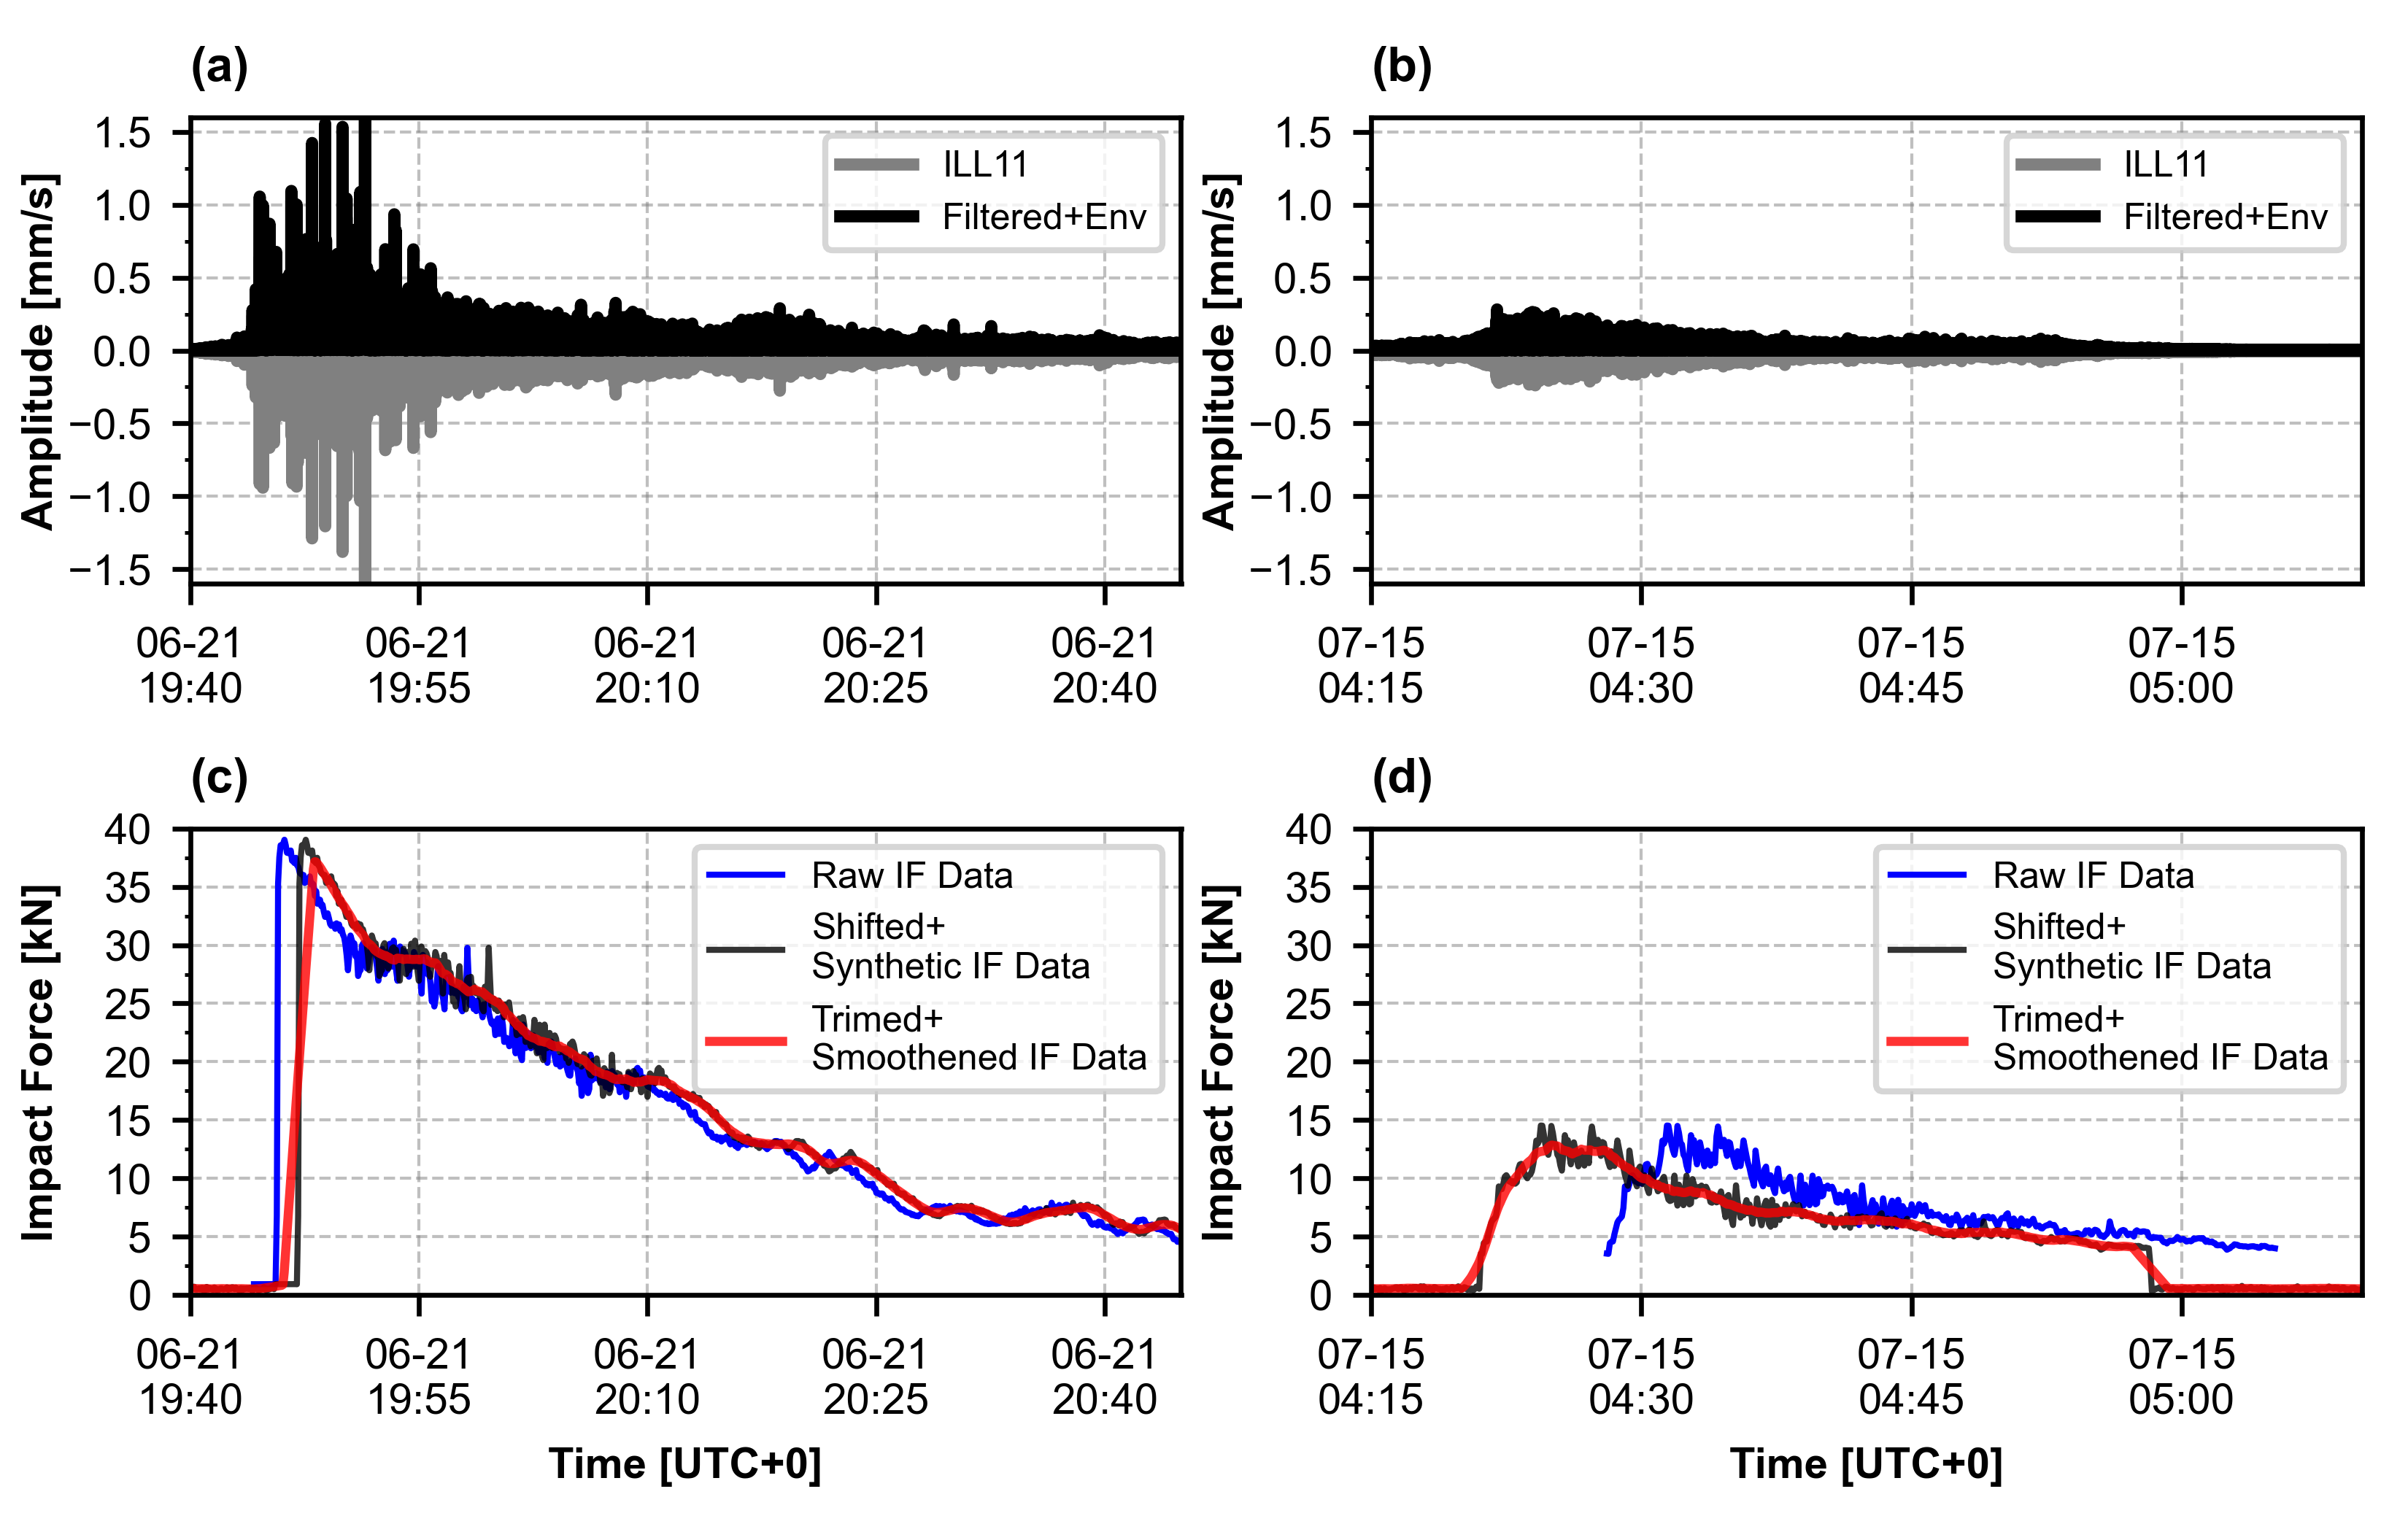

Generate this figure with Python:
import os
import obspy
import obspy.signal.filter
import numpy as np
import matplotlib.pyplot as plt
import matplotlib.dates as mdates

from datetime import datetime
from obspy import read, Trace, Stream, UTCDateTime

import matplotlib.ticker as ticker
from matplotlib.ticker import ScalarFormatter, MultipleLocator
from matplotlib.colors import ListedColormap
from matplotlib.lines import Line2D


import matplotlib.gridspec as gridspec
# region ### add the sys.path to search for custom modules ###
from pathlib import Path

current_file = Path(__file__).resolve()
current_dir = current_file.parent
# endregion


plt.rcParams.update({
    "font.size": 7,
    "font.family": "Arial",
    "legend.fontsize": 6,
    "axes.formatter.limits": (-3, 6),
    "axes.formatter.use_mathtext": True,
})

data1 = np.load("./output_images32/cache1.npz")
data2 = np.load("./output_images32/cache2.npz")

fig = plt.figure(figsize=(5.5, 3.5))
gs = gridspec.GridSpec(2, 2, height_ratios=[1, 1], width_ratios=[1, 1])

ax = plt.subplot(gs[0,0])
ax.set_title(label=f"(a)", loc="left", fontsize=8, fontweight='bold')

# ax.set_ylabel("Amplitude [mm/s]", fontsize=7, weight="bold")
ax.text(-0.17, 0.5, "Amplitude [mm/s]", transform=ax.transAxes,
        rotation="vertical", va="center", ha="left",fontweight="bold",
        fontsize=7,
    )
ax.xaxis_date()
ax.xaxis.set_major_formatter(mdates.DateFormatter('%m-%d\n%H:%M'))
ax.xaxis.set_major_locator(mdates.MinuteLocator(interval=15))
ax.set_ylim(-1.6, 1.6)
ax.yaxis.set_major_formatter(ScalarFormatter(useMathText=True))
ax.yaxis.set_major_locator(MultipleLocator(0.5))
ax.yaxis.set_minor_locator(MultipleLocator(0.25))
ax.tick_params(axis='y', which='major', labelsize=7, length=3)
ax.tick_params(axis='y', which='minor', labelsize=7, length=1)
ax.grid(axis='both', color='grey', linestyle='--', lw=0.5, alpha=0.5, zorder=0)

ax.plot(data1["seis_time1"], data1["data1"], color="grey", linewidth=2, zorder=1, label="ILL11")
ax.plot(data1["seis_time2"], data1["data2"], color="k", linewidth=2, zorder=2, label="Filtered+Env")

start = UTCDateTime("2019-06-21T19:40:00").matplotlib_date
end = UTCDateTime("2019-06-21T20:45:00").matplotlib_date
ax.set_xticks(np.arange(start, end + 1e-9, 15 / (24 * 60)))
ax.set_xlim(UTCDateTime("2019-06-21T19:40:00").matplotlib_date, UTCDateTime("2019-06-21T20:45:00").matplotlib_date)
ax.legend(loc="upper right", fontsize=6)

ax = plt.subplot(gs[0,1])
ax.set_title(label=f"(b)", loc="left", fontsize=8, fontweight='bold')

# ax.set_ylabel("Amplitude [mm/s]", fontsize=7, weight="bold")
ax.text(-0.17, 0.5, "Amplitude [mm/s]", transform=ax.transAxes,
        rotation="vertical", va="center", ha="left",fontweight="bold",
        fontsize=7,
    )
ax.xaxis_date()
ax.xaxis.set_major_formatter(mdates.DateFormatter('%m-%d\n%H:%M'))
ax.xaxis.set_major_locator(mdates.MinuteLocator(interval=15))
ax.set_ylim(-1.6, 1.6)
ax.yaxis.set_major_formatter(ScalarFormatter(useMathText=True))
ax.yaxis.set_major_locator(MultipleLocator(0.5))
ax.yaxis.set_minor_locator(MultipleLocator(0.25))
ax.tick_params(axis='y', which='major', labelsize=7, length=3)
ax.tick_params(axis='y', which='minor', labelsize=7, length=1)
ax.grid(axis='both', color='grey', linestyle='--', lw=0.5, alpha=0.5, zorder=0)

ax.plot(data2["seis_time1"], data2["data1"], color="grey", linewidth=2, zorder=1, label="ILL11")
ax.plot(data2["seis_time2"], data2["data2"], color="k", linewidth=2, zorder=2, label="Filtered+Env")

start = UTCDateTime("2019-07-15T04:15:00").matplotlib_date
end = UTCDateTime("2019-07-15T05:10:00").matplotlib_date
ax.set_xticks(np.arange(start, end + 1e-9, 15 / (24 * 60)))
ax.set_xlim(UTCDateTime("2019-07-15T04:15:00").matplotlib_date, UTCDateTime("2019-07-15T05:10:00").matplotlib_date)
ax.legend(loc="upper right", fontsize=6)

ax = plt.subplot(gs[1,0])
ax.set_title(label=f"(c)", loc="left", fontsize=8, fontweight='bold')

# ax.set_ylabel("Amplitude [mm/s]", fontsize=7, weight="bold")
ax.text(-0.17, 0.5, "Impact Force [kN]", transform=ax.transAxes,
        rotation="vertical", va="center", ha="left",fontweight="bold",
        fontsize=7,
    )
ax.set_xlabel(f"Time [UTC+0]", fontweight='bold', fontsize=7)
ax.xaxis_date()
ax.xaxis.set_major_formatter(mdates.DateFormatter('%m-%d\n%H:%M'))
ax.xaxis.set_major_locator(mdates.MinuteLocator(interval=15))
ax.set_ylim(0, 40)
ax.yaxis.set_major_formatter(ScalarFormatter(useMathText=True))
ax.yaxis.set_major_locator(MultipleLocator(5))
ax.yaxis.set_minor_locator(MultipleLocator(2.5))
ax.tick_params(axis='y', which='major', labelsize=7, length=3)
ax.tick_params(axis='y', which='minor', labelsize=7, length=1)
ax.grid(axis='both', color='grey', linestyle='--', lw=0.5, alpha=0.5, zorder=0)

ax.plot([UTCDateTime(i).matplotlib_date for i in data1['times1']], data1['force1'], label="Raw IF Data", color="blue", linewidth=1)
ax.plot([UTCDateTime(i).matplotlib_date for i in data1['times2']], data1['force2'], label="Shifted+\nSynthetic IF Data", color="k", linewidth=1, alpha=0.8)
ax.plot([UTCDateTime(i).matplotlib_date for i in data1['times3']], data1['force3'], label="Trimed+\nSmoothened IF Data", color="r", linewidth=1.5, alpha=0.8)

start = UTCDateTime("2019-06-21T19:40:00").matplotlib_date
end = UTCDateTime("2019-06-21T20:45:00").matplotlib_date
ax.set_xticks(np.arange(start, end + 1e-9, 15 / (24 * 60)))
ax.set_xlim(UTCDateTime("2019-06-21T19:40:00").matplotlib_date, UTCDateTime("2019-06-21T20:45:00").matplotlib_date)
ax.legend(loc="upper right", fontsize=6)

ax = plt.subplot(gs[1,1])
ax.set_title(label=f"(d)", loc="left", fontsize=8, fontweight='bold')

# ax.set_ylabel("Amplitude [mm/s]", fontsize=7, weight="bold")
ax.text(-0.17, 0.5, "Impact Force [kN]", transform=ax.transAxes,
        rotation="vertical", va="center", ha="left",fontweight="bold",
        fontsize=7,
    )
ax.set_xlabel(f"Time [UTC+0]", fontweight='bold', fontsize=7)
ax.xaxis_date()
ax.xaxis.set_major_formatter(mdates.DateFormatter('%m-%d\n%H:%M'))
ax.xaxis.set_major_locator(mdates.MinuteLocator(interval=15))
ax.set_ylim(0, 40)
ax.yaxis.set_major_formatter(ScalarFormatter(useMathText=True))
ax.yaxis.set_major_locator(MultipleLocator(5))
ax.yaxis.set_minor_locator(MultipleLocator(2.5))
ax.tick_params(axis='y', which='major', labelsize=7, length=3)
ax.tick_params(axis='y', which='minor', labelsize=7, length=1)
ax.grid(axis='both', color='grey', linestyle='--', lw=0.5, alpha=0.5, zorder=0)

ax.plot([UTCDateTime(i).matplotlib_date for i in data2['times1']], data2['force1'], label="Raw IF Data", color="blue", linewidth=1)
ax.plot([UTCDateTime(i).matplotlib_date for i in data2['times2']], data2['force2'], label="Shifted+\nSynthetic IF Data", color="k", linewidth=1, alpha=0.8)
ax.plot([UTCDateTime(i).matplotlib_date for i in data2['times3']], data2['force3'], label="Trimed+\nSmoothened IF Data", color="r", linewidth=1.5, alpha=0.8)

start = UTCDateTime("2019-07-15T04:15:00").matplotlib_date
end = UTCDateTime("2019-07-15T05:10:00").matplotlib_date
ax.set_xticks(np.arange(start, end + 1e-9, 15 / (24 * 60)))
ax.set_xlim(UTCDateTime("2019-07-15T04:15:00").matplotlib_date, UTCDateTime("2019-07-15T05:10:00").matplotlib_date)
ax.legend(loc="upper right", fontsize=6)



plt.tight_layout()
png_path = Path(current_dir) / f"Figure-2.png"
png_path.parent.mkdir(parents=True, exist_ok=True)
plt.savefig(png_path, dpi=600)
# plt.show()
plt.close(fig)
